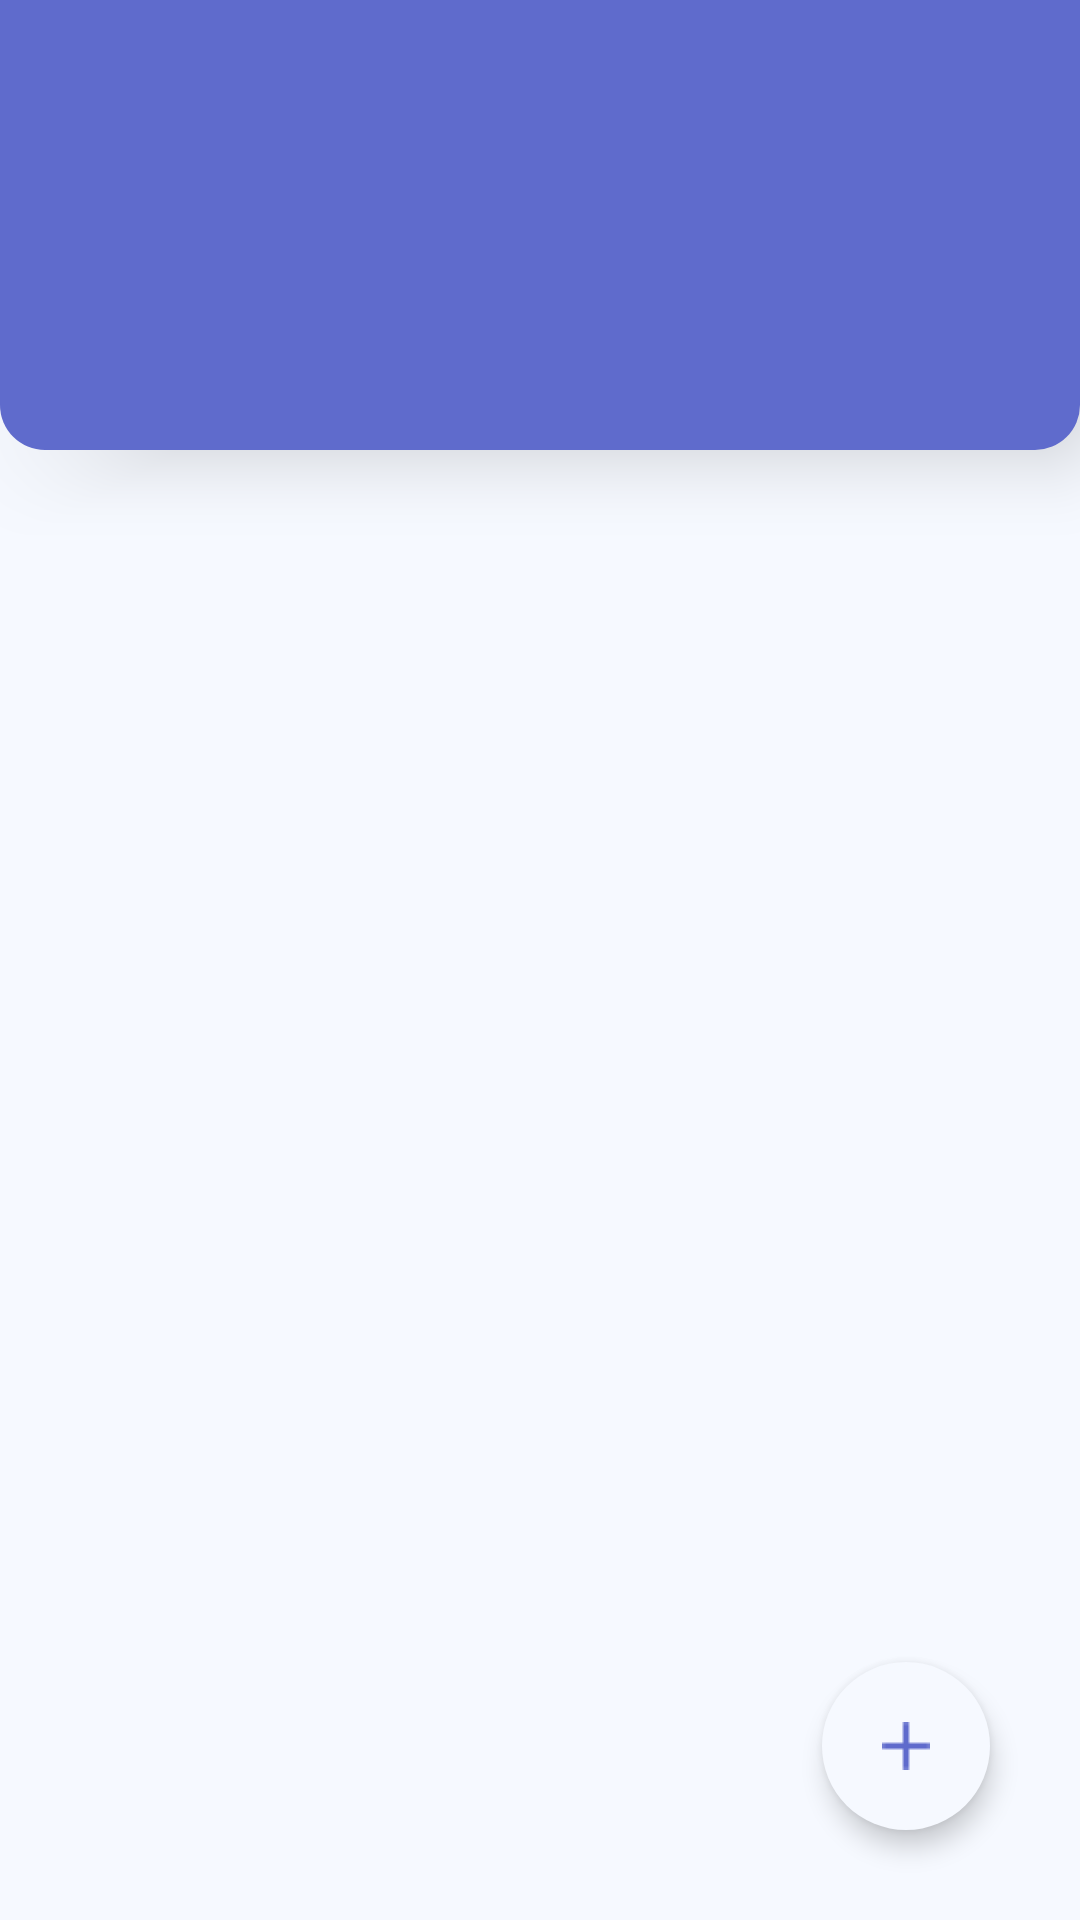

Here is an Android app screen rendered from its layout file. Give the layout XML and the strings, colors and styles it references.
<!-- AndroidManifest.xml: application theme Theme.EduEdu -->
<!-- res/layout/fragment_account.xml -->
<?xml version="1.0" encoding="utf-8"?>
<androidx.constraintlayout.widget.ConstraintLayout xmlns:android="http://schemas.android.com/apk/res/android"
    xmlns:tools="http://schemas.android.com/tools"
    android:layout_width="match_parent"
    android:layout_height="match_parent"
    android:background="@color/white_background"
    xmlns:app="http://schemas.android.com/apk/res-auto"
    tools:context=".Fragments.AccountFragment">

    

    <ImageView
        android:id="@+id/imageView2"
        android:layout_width="match_parent"
        android:layout_height="150dp"
        android:background="@drawable/bg_search"
        android:elevation="15dp"
        app:layout_constraintLeft_toLeftOf="parent"
        app:layout_constraintRight_toRightOf="parent"
        app:layout_constraintTop_toTopOf="parent" />

    <androidx.recyclerview.widget.RecyclerView
        android:id="@+id/rv_data_kelas"
        android:layout_width="match_parent"
        android:layout_height="match_parent"
        android:layout_marginTop="180dp"
        app:layout_constraintBottom_toBottomOf="parent"
        app:layout_constraintLeft_toLeftOf="parent"
        app:layout_constraintRight_toRightOf="parent"
        app:layout_constraintTop_toBottomOf="@+id/imageView2" />

    <ImageView
        android:id="@+id/iv_goto_add_kelas_ac"
        android:layout_width="wrap_content"
        android:layout_height="wrap_content"
        android:layout_margin="30dp"
        android:background="@drawable/bg_edit_delete"
        android:src="@drawable/ic_icon_plus"
        android:padding="20dp"
        android:elevation="5dp"
        app:layout_constraintHorizontal_bias="1"
        app:layout_constraintBottom_toBottomOf="parent"
        app:layout_constraintLeft_toLeftOf="parent"
        app:layout_constraintRight_toRightOf="parent" />

</androidx.constraintlayout.widget.ConstraintLayout>
<!-- resources referenced by this layout -->
<resources>
  <color name="white_background">#F6F9FF</color>
  <!-- drawable bg_edit_delete (drawable) -->
  <?xml version="1.0" encoding="utf-8"?>
  <shape xmlns:android="http://schemas.android.com/apk/res/android"
      android:shape="oval">
  
      <solid android:color="@color/white_background"/>
  
  </shape>
  <!-- drawable bg_search (drawable) -->
  <?xml version="1.0" encoding="utf-8"?>
  <shape xmlns:android="http://schemas.android.com/apk/res/android"
      android:shape="rectangle">
  
      <solid android:color="@color/blue_primary"/>
      <corners android:bottomLeftRadius="15dp" android:bottomRightRadius="15dp"/>
  
  </shape>
  <!-- drawable ic_icon_plus: png bitmap (drawable, 181 bytes) -->
  <style name="Theme.EduEdu" parent="Theme.MaterialComponents.Light.NoActionBar">
          
          <item name="colorPrimary">@color/blue_primary</item>
          <item name="colorPrimaryVariant">@color/white_card_background</item>
          <item name="colorOnPrimary">@color/white_background</item>
          
          <item name="colorSecondary">@color/teal_200</item>
          <item name="colorSecondaryVariant">@color/grey</item>
          <item name="colorOnSecondary">@color/dark</item>
          
          <item name="android:statusBarColor" tools:targetApi="l">?attr/colorPrimary</item>
          
          <item name="android:windowActivityTransitions">true</item>
  
          
          <item name="android:windowEnterTransition">@transition/fade</item>
          <item name="android:windowExitTransition">@transition/fade</item>
  
      </style>
  <color name="blue_primary">#5F6BCC</color>
  <color name="white_card_background">#FFF</color>
  <color name="teal_200">#FF03DAC5</color>
  <color name="grey">#BDBDBD</color>
  <color name="dark">#404040</color>
</resources>
